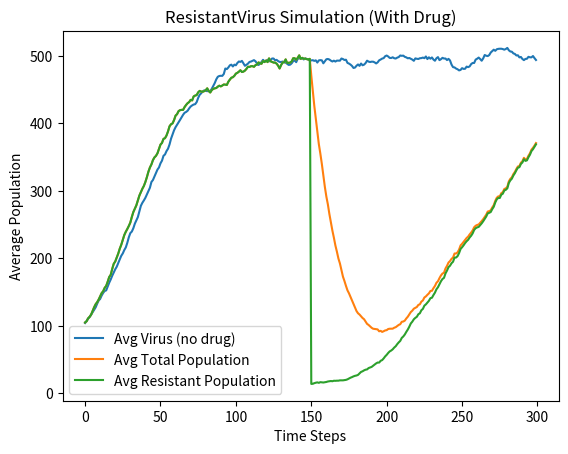

The matplotlib source for this figure:
import random
import matplotlib.pyplot as plt


class NoChildException(Exception):
    """Raised when a virus particle does not reproduce."""
    pass


class SimpleVirus:
    """
    Representation of a simple virus (no drug resistance).
    """

    def __init__(self, maxBirthProb: float, clearProb: float) -> None:
        if not 0.0 <= maxBirthProb <= 1.0:
            raise ValueError("maxBirthProb must be between 0 and 1")
        if not 0.0 <= clearProb <= 1.0:
            raise ValueError("clearProb must be between 0 and 1")
        self.maxBirthProb = maxBirthProb
        self.clearProb = clearProb

    def getMaxBirthProb(self) -> float:
        return self.maxBirthProb

    def getClearProb(self) -> float:
        return self.clearProb

    def doesClear(self) -> bool:
        """Return True with probability clearProb."""
        return random.random() < self.clearProb

    def reproduce(self, popDensity: float) -> "SimpleVirus":
        """
        Return a new SimpleVirus instance with probability
        maxBirthProb * (1 - popDensity), else raise NoChildException.
        """
        birth_prob = self.maxBirthProb * (1 - popDensity)
        birth_prob = max(0.0, min(birth_prob, 1.0))
        if random.random() < birth_prob:
            return SimpleVirus(self.maxBirthProb, self.clearProb)
        else:
            raise NoChildException()


class Patient:
    """
    Representation of a patient with a population of SimpleVirus particles.
    """

    def __init__(self, viruses: list, maxPop: int) -> None:
        self.viruses = viruses
        self.maxPop = maxPop

    def getViruses(self) -> list:
        return self.viruses

    def getMaxPop(self) -> int:
        return self.maxPop

    def getTotalPop(self) -> int:
        return len(self.viruses)

    def update(self) -> int:
        """
        Simulate one time step:
          1) Remove cleared viruses
          2) Compute population density
          3) Survivors reproduce
        Returns updated population size.
        """
        # Remove cleared
        self.viruses = [v for v in self.viruses if not v.doesClear()]
        # Compute density
        popDensity = self.getTotalPop() / self.getMaxPop()
        # Reproduce
        offspring = []
        for v in self.viruses:
            try:
                child = v.reproduce(popDensity)
                offspring.append(child)
            except NoChildException:
                pass
        self.viruses.extend(offspring)
        return self.getTotalPop()


def simulationWithoutDrug(
    numViruses: int,
    maxPop: int,
    maxBirthProb: float,
    clearProb: float,
    numTrials: int,
    timeSteps: int = 300
) -> list:
    """
    Run numTrials of SimpleVirus/Patient simulation without drugs,
    return and plot average population over timeSteps.
    """
    totals = [0] * timeSteps
    for _ in range(numTrials):
        patient = Patient(
            [SimpleVirus(maxBirthProb, clearProb) for _ in range(numViruses)],
            maxPop
        )
        for t in range(timeSteps):
            totals[t] += patient.update()
    avgPop = [count / numTrials for count in totals]
    # Plot
    plt.plot(avgPop, label="Avg Virus (no drug)")
    plt.title("SimpleVirus Simulation (No Drug)")
    plt.xlabel("Time Steps")
    plt.ylabel("Average Population")
    plt.legend(loc="best")
    plt.show()
    return avgPop


class ResistantVirus(SimpleVirus):
    """
    Representation of a virus which can have drug resistance.
    """

    def __init__(
        self,
        maxBirthProb: float,
        clearProb: float,
        resistances: dict,
        mutProb: float
    ) -> None:
        super().__init__(maxBirthProb, clearProb)
        if not 0.0 <= mutProb <= 1.0:
            raise ValueError("mutProb must be between 0 and 1")
        self.resistances = resistances.copy()
        self.mutProb = mutProb

    def getResistances(self) -> dict:
        return self.resistances.copy()

    def getMutProb(self) -> float:
        return self.mutProb

    def isResistantTo(self, drug: str) -> bool:
        return self.resistances.get(drug, False)

    def reproduce(self, popDensity: float, activeDrugs: list) -> "ResistantVirus":
        """
        Reproduce only if resistant to all activeDrugs, with probability
        maxBirthProb * (1 - popDensity). Offspring flips each resistance
        trait with probability mutProb.
        """
        if not all(self.isResistantTo(d) for d in activeDrugs):
            raise NoChildException()
        birth_prob = self.maxBirthProb * (1 - popDensity)
        birth_prob = max(0.0, min(birth_prob, 1.0))
        if random.random() < birth_prob:
            new_res = {}
            for drug, res in self.resistances.items():
                if random.random() < self.mutProb:
                    new_res[drug] = not res
                else:
                    new_res[drug] = res
            return ResistantVirus(
                self.maxBirthProb,
                self.clearProb,
                new_res,
                self.mutProb
            )
        else:
            raise NoChildException()


class TreatedPatient(Patient):
    """
    Representation of a patient that can take drugs and develop resistance.
    """

    def __init__(self, viruses: list, maxPop: int) -> None:
        super().__init__(viruses, maxPop)
        self.drugsAdministered = []

    def addPrescription(self, drug: str) -> None:
        if drug not in self.drugsAdministered:
            self.drugsAdministered.append(drug)

    def getPrescriptions(self) -> list:
        return list(self.drugsAdministered)

    def getResistPop(self, drugResist: list) -> int:
        return sum(
            1 for v in self.viruses
            if all(v.isResistantTo(d) for d in drugResist)
        )

    def update(self) -> int:
        # Remove cleared
        self.viruses = [v for v in self.viruses if not v.doesClear()]
        popDensity = self.getTotalPop() / self.getMaxPop()
        # Reproduce with drug check
        offspring = []
        for v in self.viruses:
            try:
                child = v.reproduce(popDensity, self.getPrescriptions())
                offspring.append(child)
            except NoChildException:
                pass
        self.viruses.extend(offspring)
        return self.getTotalPop()


def simulationWithDrug(
    numViruses: int,
    maxPop: int,
    maxBirthProb: float,
    clearProb: float,
    resistances: dict,
    mutProb: float,
    numTrials: int,
    timeSteps: int = 150
) -> tuple:
    """
    Run numTrials of ResistantVirus/TreatedPatient sim:
      - Phase1 (no drug): timeSteps
      - Add 'guttagonol'
      - Phase2: timeSteps
    Returns avg total & avg resistant populations.
    """
    total_steps = 2 * timeSteps
    totals = [0] * total_steps
    resists = [0] * total_steps
    for _ in range(numTrials):
        patient = TreatedPatient(
            [ResistantVirus(maxBirthProb, clearProb, resistances, mutProb)
             for _ in range(numViruses)],
            maxPop
        )
        # Phase1
        for t in range(timeSteps):
            totals[t] += patient.update()
            resists[t] += patient.getResistPop(patient.getPrescriptions())
        patient.addPrescription('guttagonol')
        # Phase2
        for t in range(timeSteps):
            idx = t + timeSteps
            totals[idx] += patient.update()
            resists[idx] += patient.getResistPop(patient.getPrescriptions())
    avgTotals = [c / numTrials for c in totals]
    avgResists = [c / numTrials for c in resists]
    # Plot
    plt.plot(avgTotals, label="Avg Total Population")
    plt.plot(avgResists, label="Avg Resistant Population")
    plt.title("ResistantVirus Simulation (With Drug)")
    plt.xlabel("Time Steps")
    plt.ylabel("Average Population")
    plt.legend(loc="best")
    plt.show()
    return avgTotals, avgResists

if __name__ == "__main__":
    random.seed(0)
    print("Running simulation...")
    v1 = SimpleVirus(0.97, 0.28)
    p1 = Patient([v1], 100)
    for _ in range(100):
        p1.update()
    print("Final population (no drug single trial):", p1.getTotalPop())
    simulationWithoutDrug(100, 1000, 0.1, 0.05, 10)
    simulationWithDrug(100, 1000, 0.1, 0.05, {'guttagonol': False}, 0.005, 10)
    print("Simulation complete.")
    print("Check plots for results.")
    print("Done.")